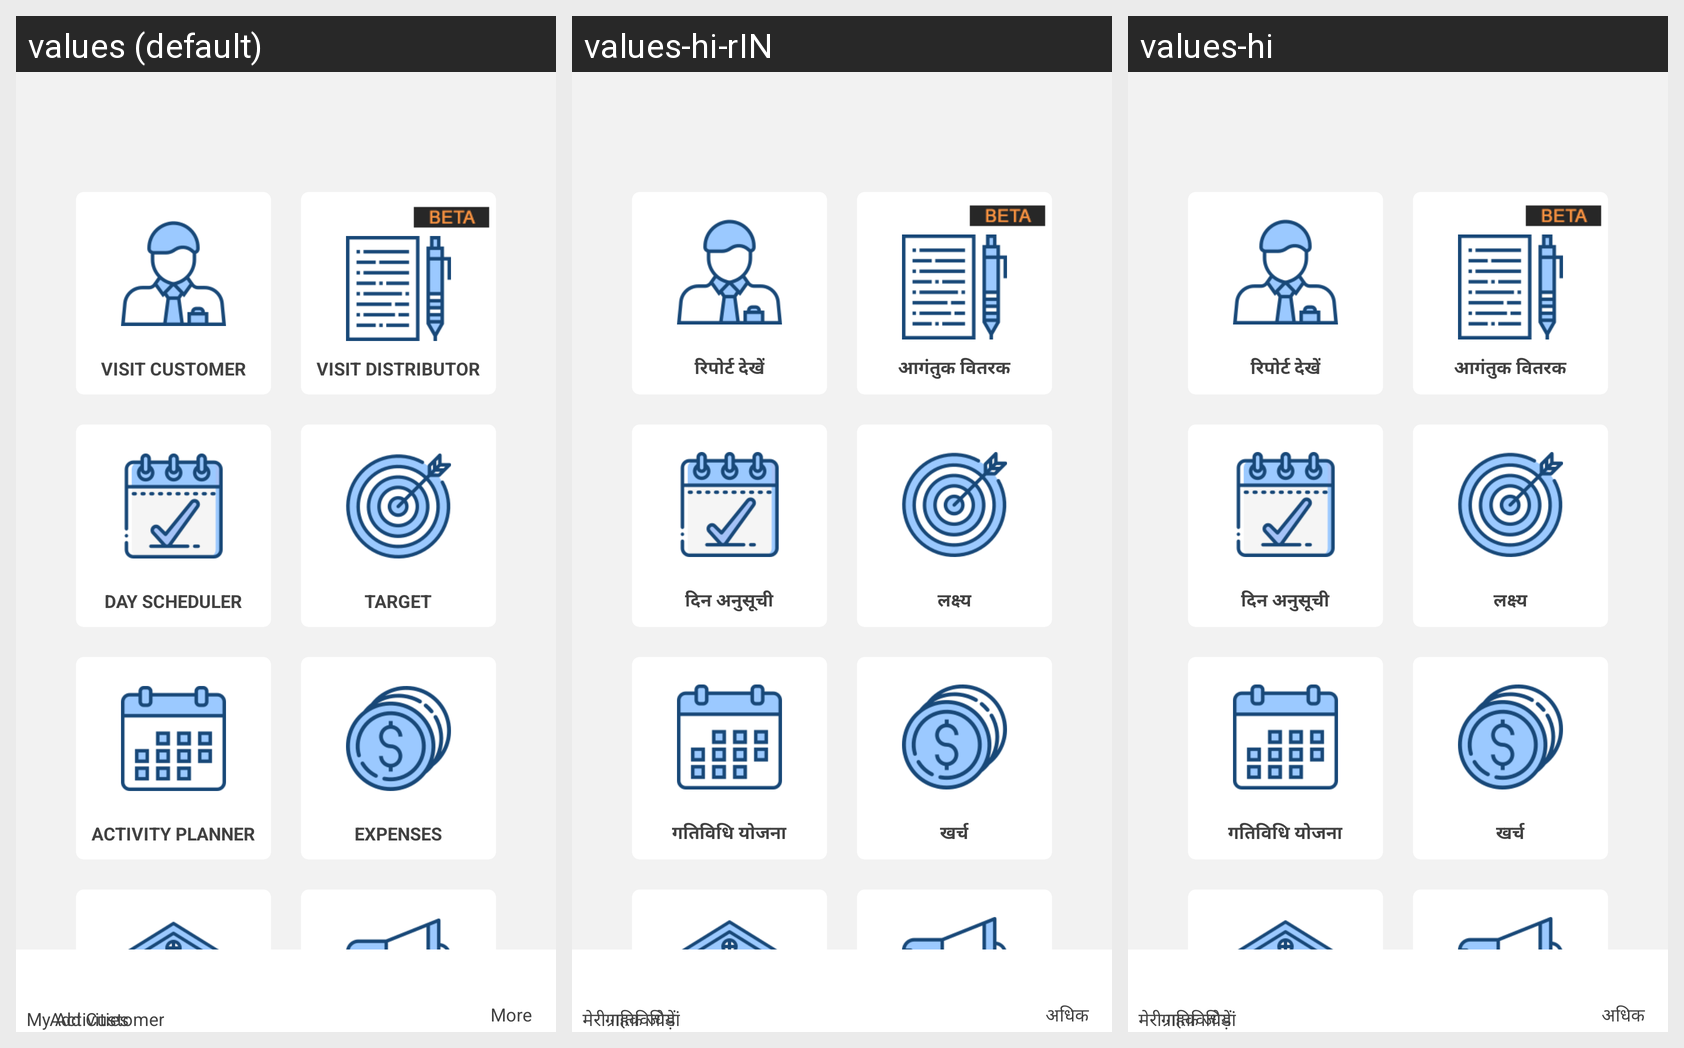

Here is an Android app screen in its default locale and in the app's own translations. Write out the translated-string differences for the strings that appear on this screen.
Android screen res/layout/newhome_layout.xml rendered under 3 locales, left to right: values (default), values-hi-rIN, values-hi. Device: Nexus 5 (rendered at 1080×1920; each locale shown at half size, 540×960, under a caption strip naming it); theme AppTheme.
Strings drawn on this screen, with the default value and each locale's value (text and hints the layout hard-codes, and strings that could not be matched under every locale, appear in the picture but are not listed):

VISIT_REPORT
  values: VISIT CUSTOMER
  values-hi-rIN: रिपोर्ट देखें
  values-hi: रिपोर्ट देखें

VISIT_DISTRIBUTOR
  values: VISIT DISTRIBUTOR
  values-hi-rIN: आगंतुक वितरक
  values-hi: आगंतुक वितरक

DAY_SCHEDULER
  values: DAY SCHEDULER
  values-hi-rIN: दिन अनुसूची
  values-hi: दिन अनुसूची

TARGET
  values: TARGET
  values-hi-rIN: लक्ष्य
  values-hi: लक्ष्य

ACTIVITY_PLANNER
  values: ACTIVITY PLANNER
  values-hi-rIN: गतिविधि योजना
  values-hi: गतिविधि योजना

EXPENSES
  values: EXPENSES
  values-hi-rIN: खर्च
  values-hi: खर्च

My_Activities
  values: My Activities
  values-hi-rIN: मेरी गतिविधियां
  values-hi: मेरी गतिविधियां

Add_Customer
  values: Add Customer
  values-hi-rIN: ग्राहक जोड़ें
  values-hi: ग्राहक जोड़ें

More
  values: More
  values-hi-rIN: अधिक
  values-hi: अधिक
